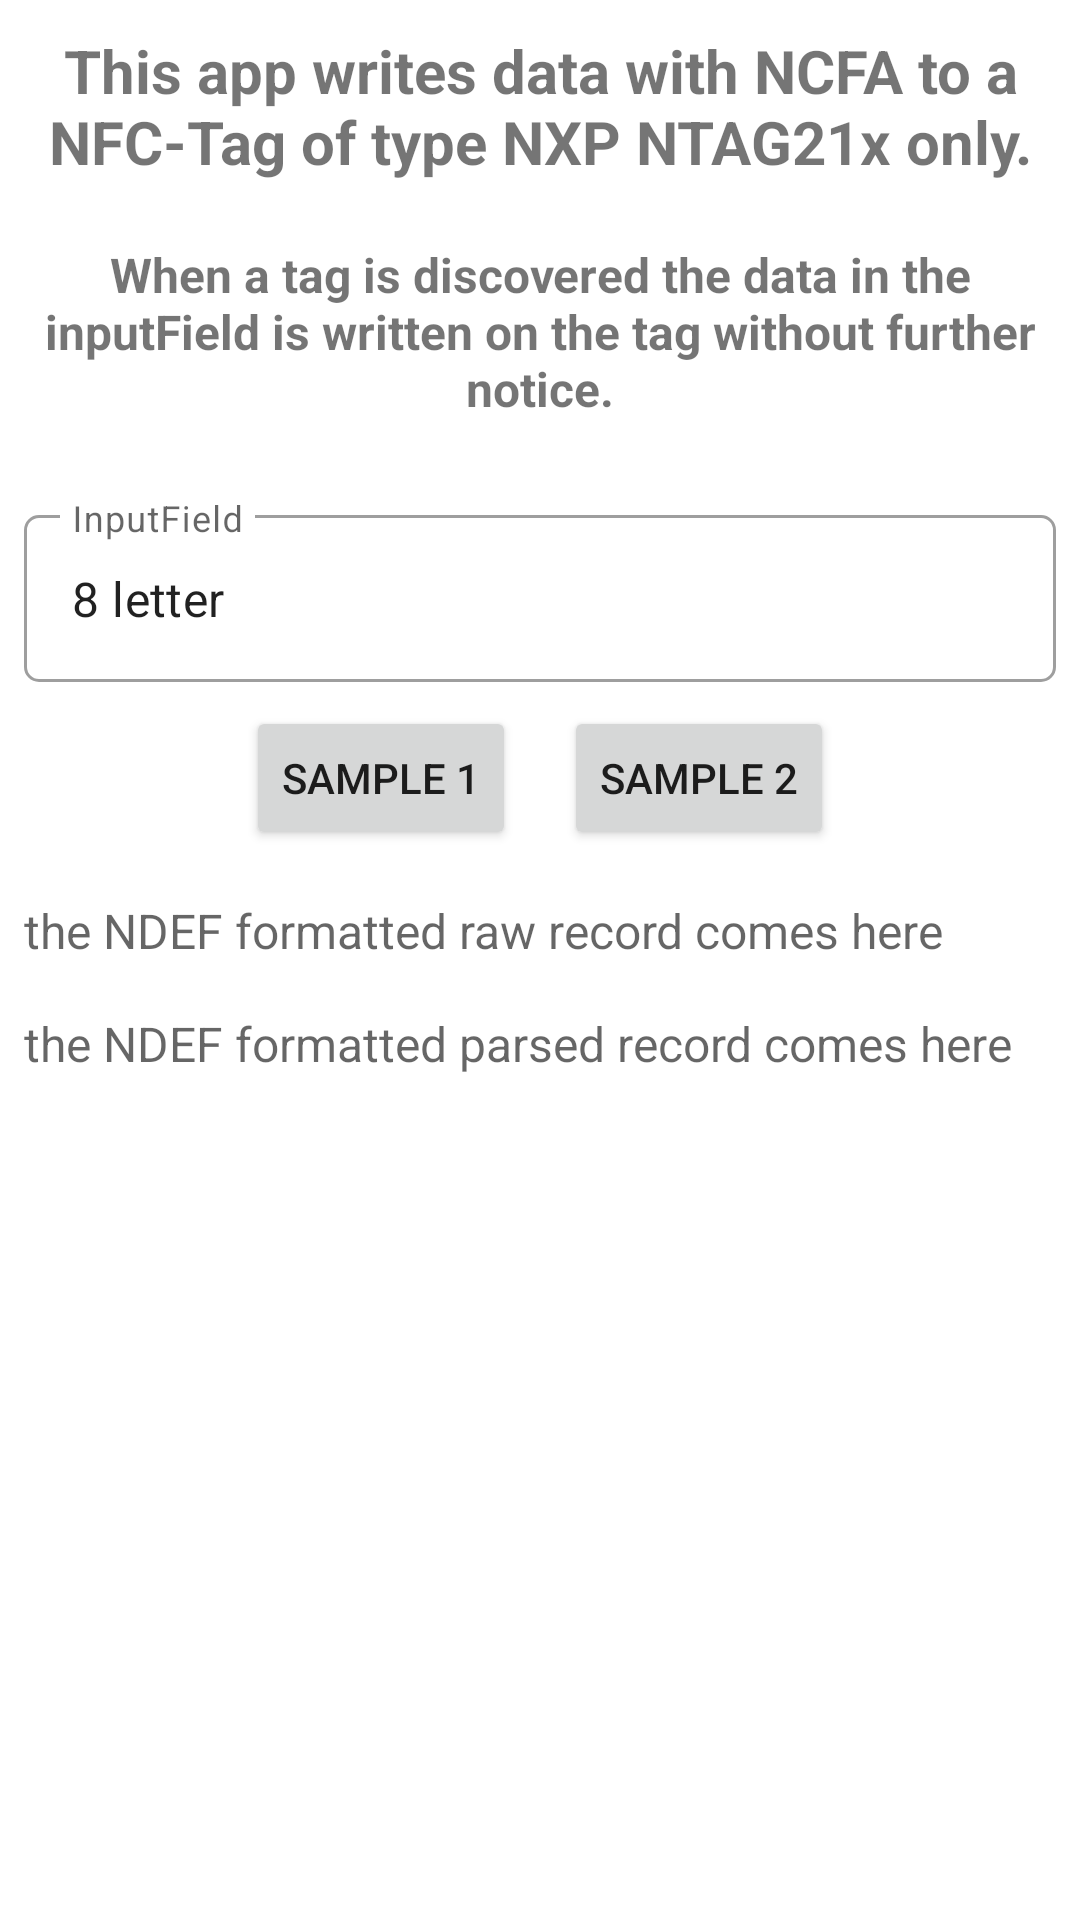

Layout XML and referenced resources for this Android screen:
<!-- AndroidManifest.xml: application theme Theme.NfcNfcaExamples -->
<!-- res/layout/activity_write.xml -->
<?xml version="1.0" encoding="utf-8"?>
<ScrollView xmlns:android="http://schemas.android.com/apk/res/android"
    xmlns:app="http://schemas.android.com/apk/res-auto"
    xmlns:tools="http://schemas.android.com/tools"
    android:layout_width="match_parent"
    android:layout_height="match_parent"
    tools:context=".WriteActivity">

    <LinearLayout
        android:layout_width="match_parent"
        android:layout_height="wrap_content"
        android:orientation="vertical">

        <TextView
            android:id="@+id/tvTitle"
            android:layout_width="match_parent"
            android:layout_height="wrap_content"
            android:padding="10dp"
            android:text="This app writes data with NCFA to a NFC-Tag of type NXP NTAG21x only."
            android:textAlignment="center"
            android:textSize="20sp"
            android:textStyle="bold" />

        <TextView
            android:id="@+id/tvInformation"
            android:layout_width="match_parent"
            android:layout_height="wrap_content"
            android:padding="10dp"
            android:text="When a tag is discovered the data in the inputField is written on the tag without further notice."
            android:textAlignment="center"
            android:textSize="16sp"
            android:textStyle="bold" />

        <com.google.android.material.textfield.TextInputLayout
            style="@style/Widget.MaterialComponents.TextInputLayout.OutlinedBox"
            android:id="@+id/etWriteInputFieldDecoration"
            android:layout_width="match_parent"
            android:layout_height="wrap_content"
            android:layout_marginStart="8dp"
            android:layout_marginTop="16dp"
            android:layout_marginEnd="8dp"
            android:hint="InputField"
            app:boxCornerRadiusBottomEnd="5dp"
            app:boxCornerRadiusBottomStart="5dp"
            app:boxCornerRadiusTopEnd="5dp"
            app:boxCornerRadiusTopStart="5dp"
            app:layout_constraintEnd_toEndOf="parent"
            app:layout_constraintStart_toStartOf="parent"
            app:layout_constraintTop_toTopOf="parent">

            <com.google.android.material.textfield.TextInputEditText
                android:id="@+id/etWriteInputField"
                android:layout_width="match_parent"
                android:layout_height="wrap_content"
                android:ellipsize="end"
                android:maxLines="1"
                android:text="8 letter"
                tools:ignore="KeyboardInaccessibleWidget" />
        </com.google.android.material.textfield.TextInputLayout>

        <LinearLayout
            android:layout_width="match_parent"
            android:layout_height="wrap_content"
            android:gravity="center_horizontal"
            android:orientation="horizontal">

            <Button
                android:id="@+id/btnWriteSample1"
                android:layout_width="wrap_content"
                android:layout_height="wrap_content"
                android:layout_marginStart="8dp"
                android:layout_marginTop="8dp"
                android:layout_marginEnd="8dp"
                android:text="sample 1" />

            <Button
                android:id="@+id/btnWriteSample2"
                android:layout_width="wrap_content"
                android:layout_height="wrap_content"
                android:layout_marginStart="8dp"
                android:layout_marginTop="8dp"
                android:layout_marginEnd="8dp"
                android:text="sample 2" />

        </LinearLayout>

        <TextView
            android:id="@+id/tvWriteNfcaContentRaw"
            android:layout_width="wrap_content"
            android:layout_height="wrap_content"
            android:layout_marginStart="8dp"
            android:layout_marginTop="16dp"
            android:layout_marginEnd="8dp"
            android:hint="the NDEF formatted raw record comes here"
            android:textSize="16sp" />

        <TextView
            android:id="@+id/tvWriteNfcaContentParsed"
            android:layout_width="wrap_content"
            android:layout_height="wrap_content"
            android:layout_marginStart="8dp"
            android:layout_marginTop="16dp"
            android:layout_marginEnd="8dp"
            android:hint="the NDEF formatted parsed record comes here"
            android:textSize="16sp" />

    </LinearLayout>
</ScrollView>
<!-- resources referenced by this layout -->
<resources>
  <style name="Theme.NfcNfcaExamples" parent="Theme.MaterialComponents.DayNight.DarkActionBar">
          
          <item name="colorPrimary">@color/colorPrimary</item>
          <item name="colorPrimaryVariant">@color/colorStatusBar</item>
          <item name="colorOnPrimary">@color/white</item>
          
          <item name="colorSecondary">@color/teal_200</item>
          <item name="colorSecondaryVariant">@color/teal_700</item>
          <item name="colorOnSecondary">@color/black</item>
          
          <item name="android:statusBarColor" tools:targetApi="l">?attr/colorPrimaryVariant</item>
          
      </style>
  <!-- not gathered from this repository: default colours our renderer supplied (Android Studio template values) -->
  <color name="teal_200">#FF03DAC5</color>
  <color name="teal_700">#FF018786</color>
  <color name="black">#FF000000</color>
  <color name="white">#FFFFFFFF</color>
  <color name="colorPrimary">#FF6200EE</color>
</resources>
